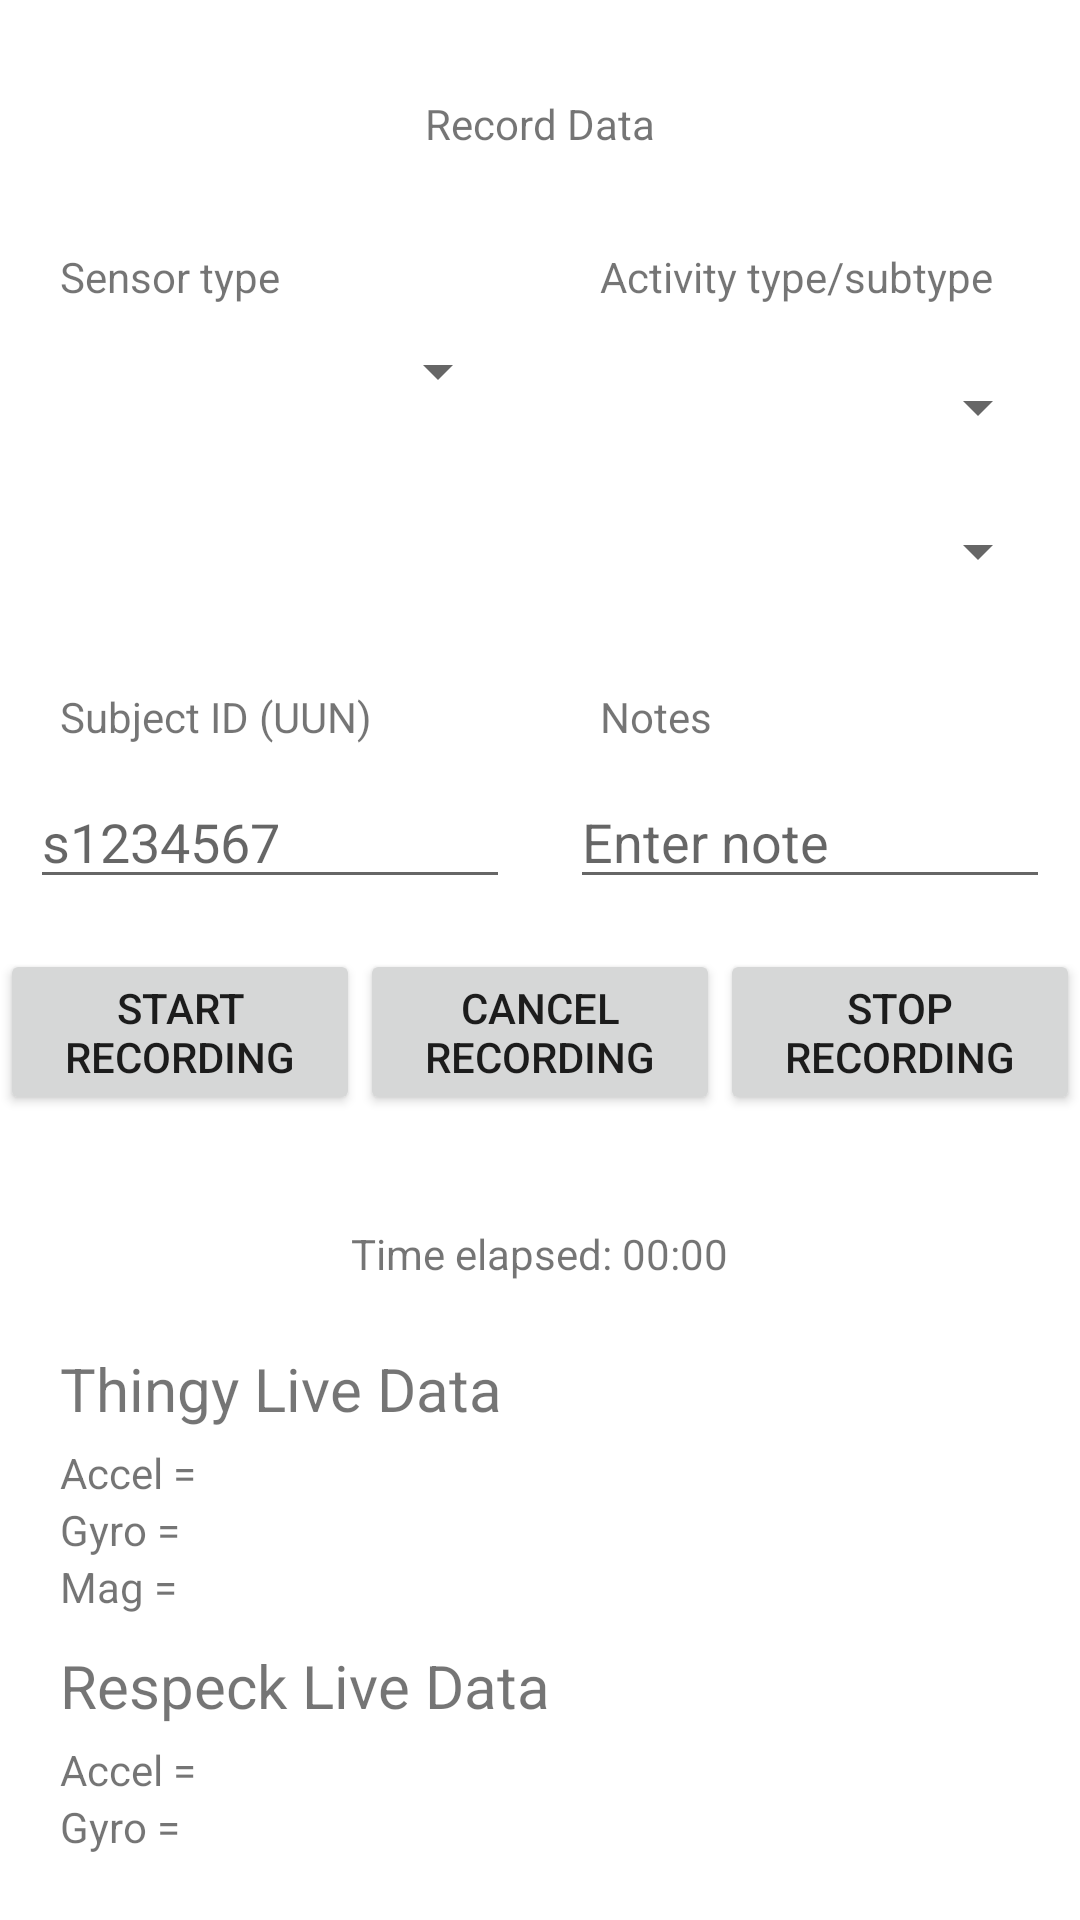

The Android layout XML behind this screen, and the referenced resources:
<!-- AndroidManifest.xml: application theme AppTheme -->
<!-- res/layout/activity_recording.xml -->
<?xml version="1.0" encoding="utf-8"?>

<androidx.constraintlayout.widget.ConstraintLayout xmlns:android="http://schemas.android.com/apk/res/android"
    xmlns:app="http://schemas.android.com/apk/res-auto"
    xmlns:tools="http://schemas.android.com/tools"
    android:layout_width="match_parent"
    android:layout_height="match_parent"
    tools:context=".RecordingActivity">

    <TextView
        android:id="@+id/title_record_respeck"
        android:layout_width="wrap_content"
        android:layout_height="wrap_content"
        android:text="Record Data"
        app:layout_constraintTop_toTopOf="parent"
        app:layout_constraintStart_toStartOf="parent"
        app:layout_constraintEnd_toEndOf="parent"
        app:layout_constraintBottom_toTopOf="@id/sensor_position_side_container"
        android:layout_marginTop="10dp"
        android:layout_marginBottom="10dp"
        />

    
    <LinearLayout
        android:id="@+id/sensor_position_side_container"
        android:layout_width="0dp"
        android:layout_height="wrap_content"
        android:gravity="center|top"
        android:orientation="horizontal"
        app:layout_constraintBottom_toTopOf="@id/activity_ss_type_container"
        app:layout_constraintEnd_toEndOf="parent"
        app:layout_constraintStart_toStartOf="parent"
        android:keepScreenOn="true"
        app:layout_constraintTop_toBottomOf="@id/title_record_respeck">

        <LinearLayout
            android:id="@+id/sensor_position_container"
            android:layout_width="0dp"
            android:layout_height="wrap_content"
            android:layout_weight="1"
            android:gravity="top"
            android:orientation="vertical"
            android:paddingStart="10dp"
            android:paddingEnd="10dp">

            <TextView
                android:id="@+id/sensor_type_label"
                android:layout_width="match_parent"
                android:layout_height="wrap_content"
                android:layout_marginBottom="10dp"
                android:paddingStart="10dp"
                android:text="Sensor type" />

            <Spinner
                android:id="@+id/sensor_type_spinner"
                android:layout_width="match_parent"
                android:layout_height="wrap_content" />

        </LinearLayout>


        <LinearLayout
            android:id="@+id/activity_type_container"
            android:layout_width="0dp"
            android:layout_height="wrap_content"
            android:layout_weight="1"
            android:gravity="top"
            android:orientation="vertical"
            android:paddingStart="10dp"
            android:paddingEnd="10dp">

            
            <TextView
                android:id="@+id/activity_type_label"
                android:layout_width="match_parent"
                android:layout_height="wrap_content"
                android:layout_marginBottom="10dp"
                android:paddingStart="10dp"
                android:text="Activity type/subtype" />

            <Spinner
                android:id="@+id/activity_type_spinner"
                android:layout_width="match_parent"
                android:layout_height="48dp" />

            <Spinner
                android:id="@+id/activity_subtype_spinner"
                android:layout_width="match_parent"
                android:layout_height="48dp" />
        </LinearLayout>

    </LinearLayout>




    
    <LinearLayout
        android:layout_width="0dp"
        android:layout_height="wrap_content"
        android:orientation="horizontal"
        android:id="@+id/activity_ss_type_container"
        android:gravity="center"
        app:layout_constraintTop_toBottomOf="@+id/sensor_position_side_container"
        app:layout_constraintStart_toStartOf="parent"
        app:layout_constraintEnd_toEndOf="parent"
        app:layout_constraintBottom_toTopOf="@+id/buttons_container">

        <LinearLayout
            android:layout_width="0dp"
            android:layout_height="wrap_content"
            android:gravity="center"
            android:layout_weight="1"
            android:orientation="vertical"
            android:paddingStart="10dp"
            android:paddingEnd="10dp">

            <TextView
                android:id="@+id/universal_subject_id_label"
                android:layout_width="match_parent"
                android:layout_height="wrap_content"
                android:text="Subject ID (UUN)"
                android:layout_marginBottom="10dp"
                android:paddingStart="10dp"/>

            <EditText
                android:layout_width="match_parent"
                android:layout_height="wrap_content"
                android:hint="s1234567"
                android:singleLine="true"
                android:id="@+id/universal_subject_id_input"
                />
        </LinearLayout>

        <LinearLayout
            android:layout_width="0dp"
            android:layout_height="wrap_content"
            android:gravity="center"
            android:layout_weight="1"
            android:orientation="vertical"
            android:paddingStart="10dp"
            android:paddingEnd="10dp">

            <TextView
                android:id="@+id/notes_label"
                android:layout_width="match_parent"
                android:layout_height="wrap_content"
                android:text="Notes"
                android:layout_marginBottom="10dp"
                android:paddingStart="10dp"/>

            <EditText
                android:layout_width="match_parent"
                android:layout_height="wrap_content"
                android:hint="Enter note"
                android:singleLine="true"
                android:id="@+id/notes_input"
                />
        </LinearLayout>

    </LinearLayout>

    <LinearLayout
        android:layout_width="0dp"
        android:layout_height="wrap_content"
        android:orientation="horizontal"
        android:gravity="center"
        android:id="@+id/buttons_container"
        app:layout_constraintTop_toBottomOf="@id/activity_ss_type_container"
        app:layout_constraintStart_toStartOf="parent"
        app:layout_constraintEnd_toEndOf="parent"
        app:layout_constraintBottom_toTopOf="@id/countup_container">

        <Button
            android:layout_width="0dp"
            android:layout_weight="1"
            android:layout_height="wrap_content"
            android:text="Start recording"
            android:id="@+id/start_recording_button"
            android:layout_marginBottom="10dp"/>

        <Button
            android:layout_width="0dp"
            android:layout_weight="1"
            android:layout_height="wrap_content"
            android:text="Cancel recording"
            android:id="@+id/cancel_recording_button"
            android:layout_marginBottom="10dp"/>

        <Button
            android:layout_width="0dp"
            android:layout_weight="1"
            android:layout_height="wrap_content"
            android:text="Stop recording"
            android:id="@+id/stop_recording_button"
            android:layout_marginBottom="10dp"/>

    </LinearLayout>

    <LinearLayout
        android:id="@+id/countup_container"
        android:layout_width="0dp"
        android:layout_height="wrap_content"
        android:gravity="center"
        android:orientation="horizontal"
        app:layout_constraintBottom_toTopOf="@id/sensor_data"
        app:layout_constraintEnd_toEndOf="parent"
        app:layout_constraintHorizontal_bias="1.0"
        app:layout_constraintStart_toStartOf="parent"
        app:layout_constraintTop_toBottomOf="@id/buttons_container">

        <TextView
            android:id="@+id/count_up_timer_text"
            android:layout_width="wrap_content"
            android:layout_height="wrap_content"
            android:text="Time elapsed: 00:00" />
    </LinearLayout>

    <LinearLayout
        android:layout_width="match_parent"
        android:layout_height="wrap_content"
        android:id="@+id/sensor_data"
        android:orientation="vertical"
        app:layout_constraintTop_toBottomOf="@id/countup_container"
        app:layout_constraintStart_toStartOf="parent"
        app:layout_constraintEnd_toEndOf="parent"
        app:layout_constraintBottom_toBottomOf="parent"
        android:gravity="left"
        android:layout_marginTop="0dp"
        android:paddingLeft="20dp"
        android:paddingRight="20dp">

        <LinearLayout
            android:layout_width="wrap_content"
            android:layout_height="wrap_content"
            android:id="@+id/thingy_live_data"
            android:orientation="vertical">
            <TextView
                android:layout_width="wrap_content"
                android:layout_height="wrap_content"
                android:text="Thingy Live Data"
                android:textSize="20sp"/>
            <TextView
                android:layout_width="wrap_content"
                android:layout_height="wrap_content"
                android:id="@+id/thingy_accel"
                android:text="Accel = "
                android:layout_marginTop="5dp"/>
            <TextView
                android:layout_width="wrap_content"
                android:layout_height="wrap_content"
                android:id="@+id/thingy_gyro"
                android:text="Gyro = "/>
            <TextView
                android:layout_width="wrap_content"
                android:layout_height="wrap_content"
                android:id="@+id/thingy_mag"
                android:text="Mag = "/>
        </LinearLayout>

        <LinearLayout
            android:layout_width="wrap_content"
            android:layout_height="wrap_content"
            android:id="@+id/respeck_live_data"
            android:orientation="vertical"
            android:layout_marginTop="10dp">
            <TextView
                android:layout_width="wrap_content"
                android:layout_height="wrap_content"
                android:text="Respeck Live Data"
                android:textSize="20sp"/>
            <TextView
                android:layout_width="wrap_content"
                android:layout_height="wrap_content"
                android:id="@+id/respeck_accel"
                android:text="Accel = "
                android:layout_marginTop="5dp"/>
            <TextView
                android:layout_width="wrap_content"
                android:layout_height="wrap_content"
                android:id="@+id/respeck_gyro"
                android:text="Gyro = "/>

        </LinearLayout>

    </LinearLayout>


</androidx.constraintlayout.widget.ConstraintLayout>
<!-- resources referenced by this layout -->
<resources>

</resources>
